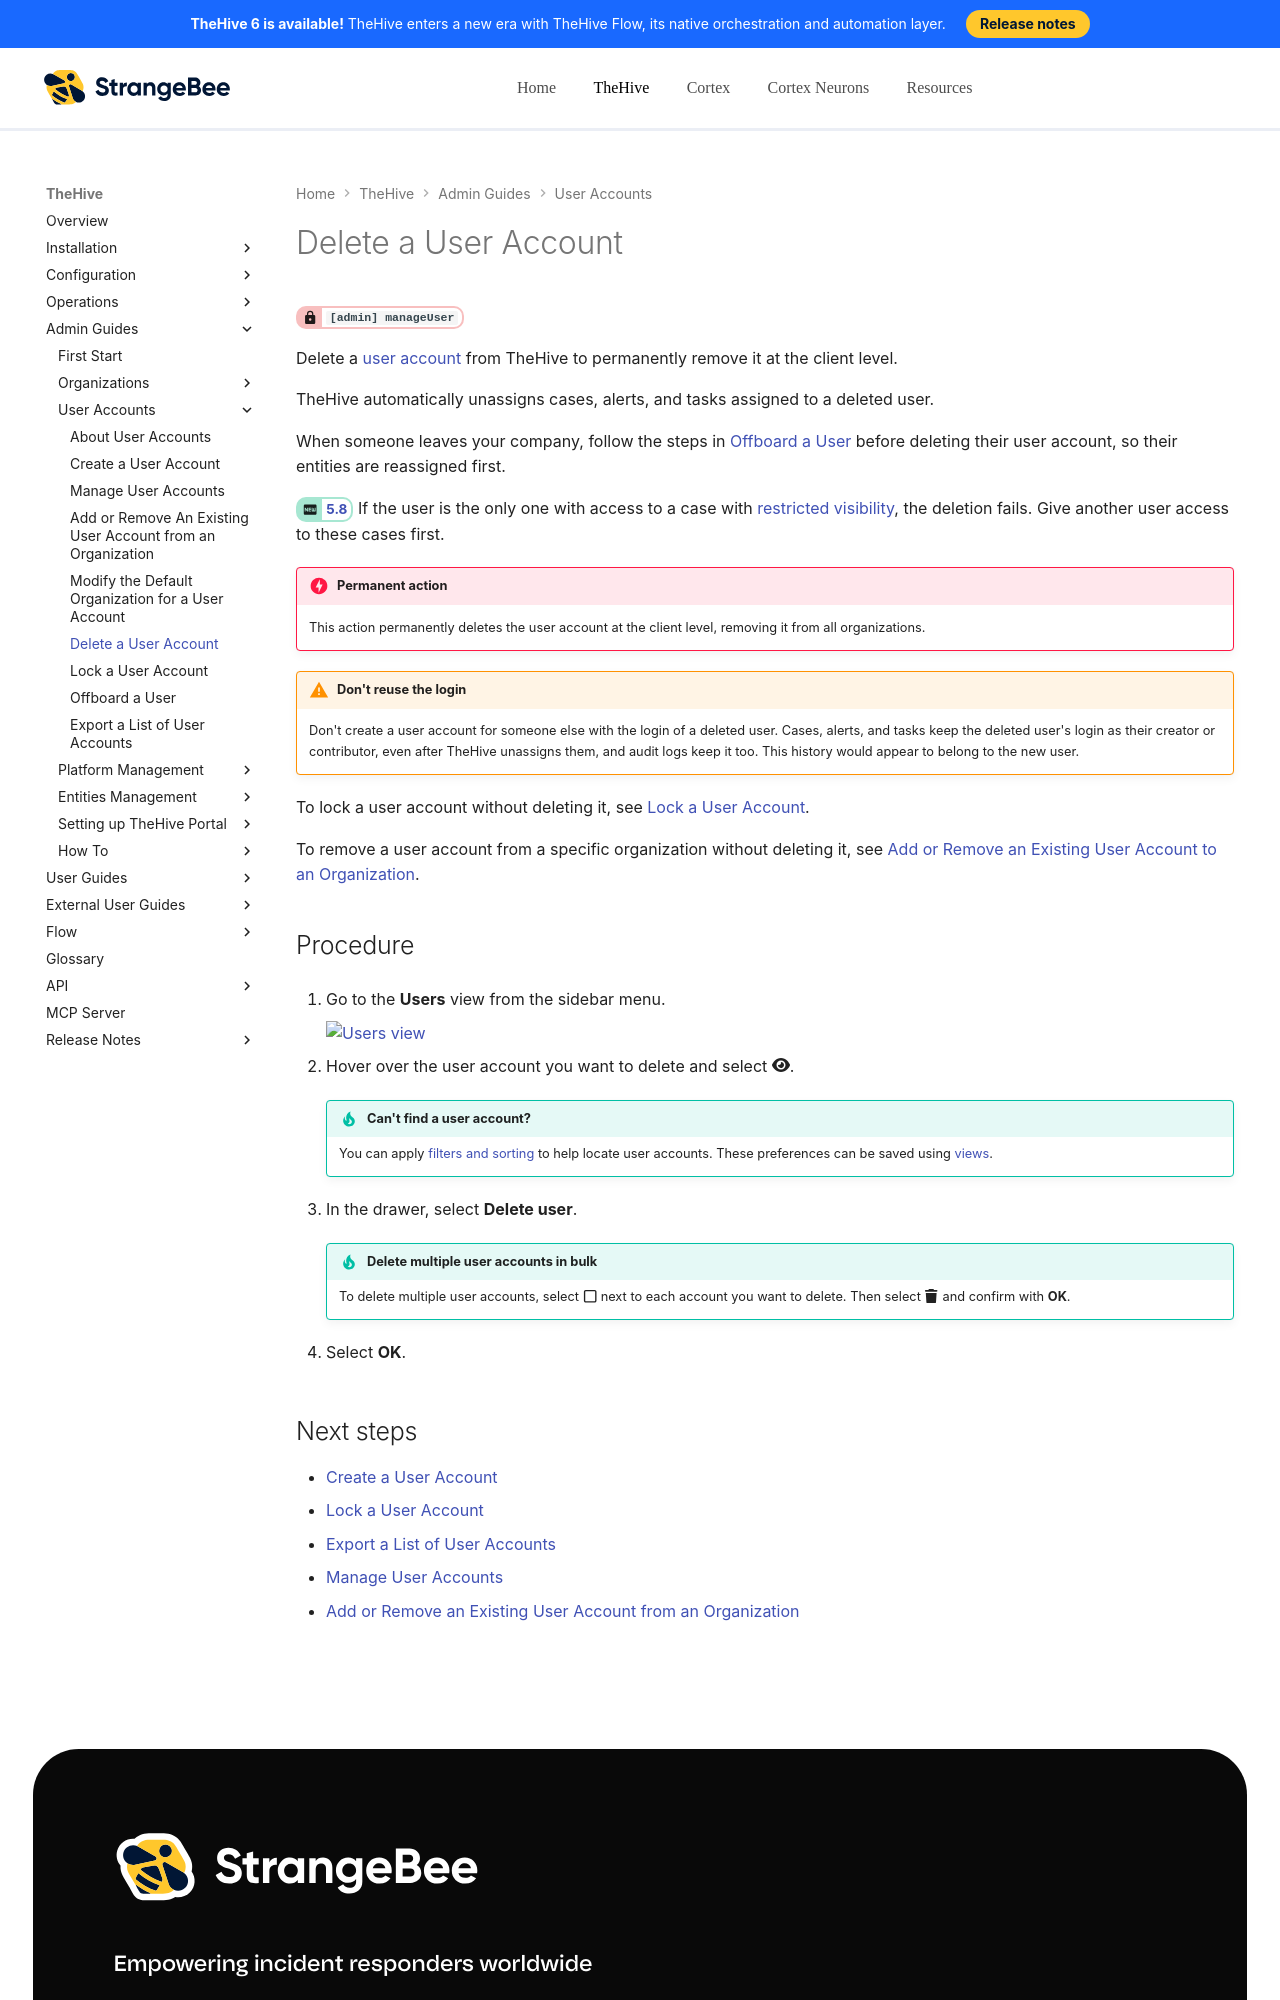

repository: StrangeBeeCorp/docs · page: thehive/user-guides/organization/configure-organization/manage-user-accounts/delete-a-user-account/index.html · generator: mkdocs

# Delete a User Account

<!-- md:permission `[admin] manageUser` -->

Delete a [user account](about-user-accounts.md) from TheHive to permanently remove it at the client level.

TheHive automatically unassigns cases, alerts, and tasks assigned to a deleted user.

When someone leaves your company, follow the steps in [Offboard a User](offboard-a-user.md) before deleting their user account, so their entities are reassigned first.

<!-- md:version 5.8 --> If the user is the only one with access to a case with [restricted visibility](../../../analyst-corner/cases/case-visibility/restrict-visibility-case.md), the deletion fails. Give another user access to these cases first.

!!! danger "Permanent action"
    This action permanently deletes the user account at the client level, removing it from all organizations.

{% include-markdown "includes/reuse-deleted-user-login.md" %}

To lock a user account without deleting it, see [Lock a User Account](lock-a-user-account.md).

To remove a user account from a specific organization without deleting it, see [Add or Remove an Existing User Account to an Organization](../../../../administration/organizations/add-remove-an-existing-user-account-from-an-organization.md).

<h2>Procedure</h2>

1. {% include-markdown "includes/users-view-go-to.md" %}

2. Hover over the user account you want to delete and select :fontawesome-solid-eye:.

    {% include-markdown "includes/find-a-user-account.md" %}

3. In the drawer, select **Delete user**.
